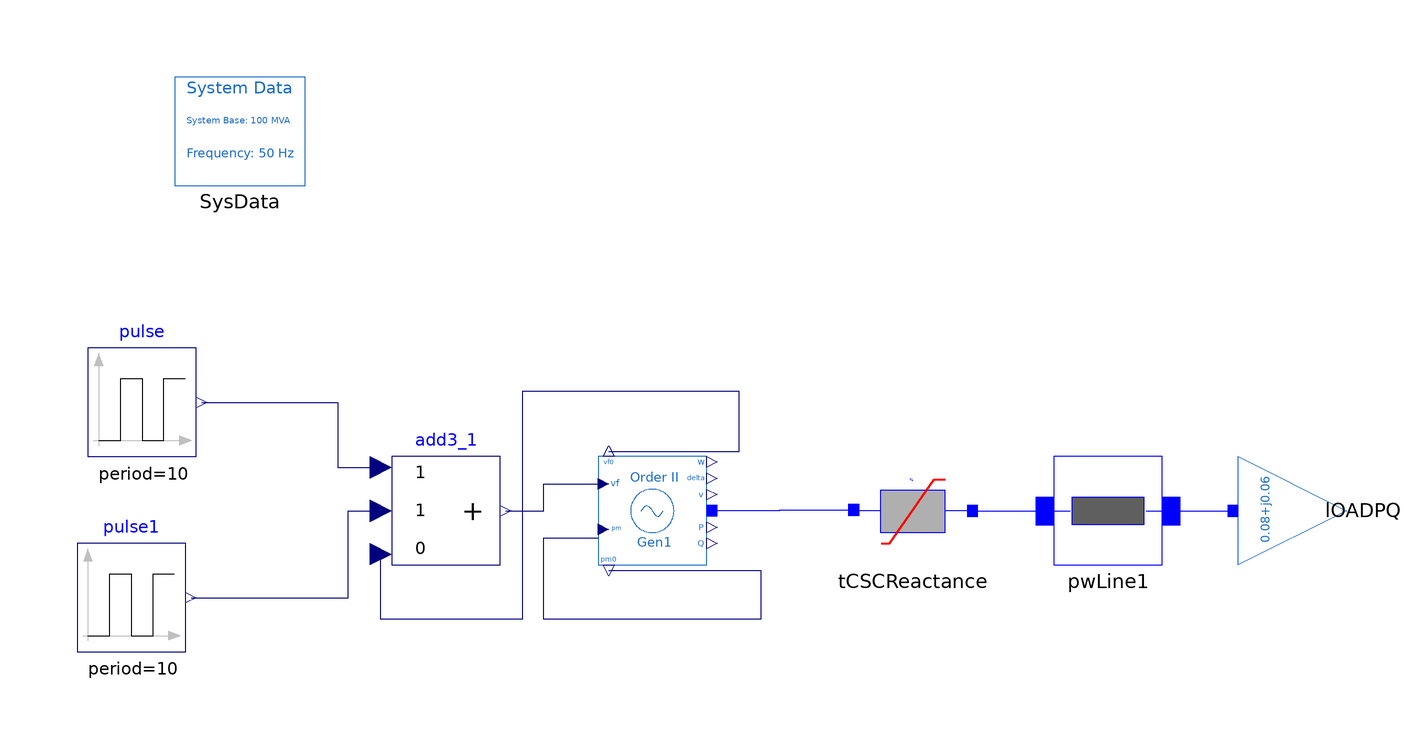

The component connection diagram of the Modelica model below, drawn from its own Placement and Line annotations.

model TCSC_Reactance_Test
  extends Modelica.Icons.Example;
  iPSL.Electrical.Machines.PSAT.Order2 Gen1(
    Sn=370,
    P_0=0.080101913348342,
    Q_0=0.060948619430301,
    D=5,
    V_b=400,
    V_0=1,
    angle_0=0,
    Vn=400,
    ra=0.001,
    xd1=0.302,
    M=10) annotation (Placement(transformation(extent={{-22,-10},{-2,10}})));
  Modelica.Blocks.Sources.Pulse pulse(
    period=10,
    startTime=4.2,
    amplitude=0.045,
    width=58,
    offset=1.005017533847740,
    nperiod=2) annotation (Placement(transformation(extent={{-116,10},{-96,30}})));
  Modelica.Blocks.Sources.Pulse pulse1(
    period=10,
    amplitude=-0.045,
    width=42,
    startTime=0,
    nperiod=2) annotation (Placement(transformation(extent={{-118,-26},{-98,-6}})));
  Modelica.Blocks.Math.Add3 add3_1(
    k3=0,
    k1=1,
    k2=1) annotation (Placement(visible = true, transformation(extent = {{-60, -10}, {-40, 10}}, rotation = 0)));
  iPSL.Electrical.Branches.PwLine pwLine1(
    R=0.01,
    X=0.1,
    G=0,
    B=0.001/2) annotation (Placement(transformation(extent={{62,-10},{82,10}})));
  iPSL.Electrical.Loads.PSAT.LOADPQ_variation lOADPQ(
    P_0=0.08,
    Q_0=0.06,
    t_start_1=2,
    t_end_1=10,
    t_start_2=12,
    t_end_2=20,
    dP1=0,
    dQ1=0.01,
    dP2=0,
    dQ2=-0.01) annotation (Placement(visible = true, transformation(origin = {106, 0}, extent = {{-10, -10}, {10, 10}}, rotation = 90)));
  iPSL.Electrical.Controls.PSAT.FACTS.TCSC.TCSCReactance tCSCReactance annotation (Placement(transformation(extent={{26,-10},{46,10}})));
  inner iPSL.Electrical.SystemBase SysData annotation (Placement(transformation(extent={{-100,60},{-76,80}})));
equation
  connect(Gen1.vf0, add3_1.u3) annotation(
    Line(points = {{-20, 11}, {4, 11}, {4, 22}, {-36, 22}, {-36, -20}, {-62, -20}, {-62, -8}}, color = {0, 0, 127}));
  connect(add3_1.y, Gen1.vf) annotation(
    Line(points = {{-39, 0}, {-32, 0}, {-32, 5}, {-22, 5}}, color = {0, 0, 127}));
  connect(pulse.y, add3_1.u1) annotation(
    Line(points = {{-95, 20}, {-70, 20}, {-70, 8}, {-62, 8}}, color = {0, 0, 127}));
  connect(pulse1.y, add3_1.u2) annotation(
    Line(points = {{-97, -16}, {-68, -16}, {-68, 0}, {-62, 0}}, color = {0, 0, 127}));
  connect(pwLine1.n, lOADPQ.p) annotation (Line(
      points = {{79, 0}, {95, 0}},
      color={0,0,255}));
  connect(Gen1.pm0, Gen1.pm) annotation (Line(
      points={{-20,-11},{8,-11},{8,-20},{-32,-20},{-32,-5},{-22,-5}},
      color={0,0,127},
      smooth=Smooth.None));
  connect(tCSCReactance.n, pwLine1.p) annotation (Line(
      points={{47,0},{65,0}},
      color={0,0,255},
      smooth=Smooth.None));
  connect(Gen1.p, tCSCReactance.p) annotation (Line(
      points={{-1,0.04964},{11.5,0.04964},{11.5,0.2},{25.1,0.2}},
      color={0,0,255},
      smooth=Smooth.None));
  annotation (
    Diagram(coordinateSystem(preserveAspectRatio=true, extent={{-140,-100},{120,100}}), graphics),
    Icon(coordinateSystem(extent={{-100,-100},{100,100}})),
    Documentation(info="<html>
<table cellspacing=\"1\" cellpadding=\"1\" border=\"1\"><tr>
<td><p>Reference</p></td>
<td><p>KTH own Model, PSAT Manual 2.1.8</p></td>
</tr>
<tr>
<td><p>Last update</p></td>
<td><p>29/09/2015</p></td>
</tr>
<tr>
<td><p>Author</p></td>
<td><p>MAA Murad, SmarTS Lab, KTH Royal Institute of Technology</p></td>
</tr>
<tr>
<td><p>Contact</p></td>
<td><p><a href=\"mailto:luigiv@kth.se\">luigiv@kth.se</a></p></td>
</tr>
</table>
</html>", revisions="<html>
<!--DISCLAIMER-->
<p>Copyright 2015-2016 RTE (France), SmarTS Lab (Sweden), AIA (Spain) and DTU (Denmark)</p>
<ul>
<li>RTE: <a href=\"http://www.rte-france.com\">http://www.rte-france.com</a></li>
<li>SmarTS Lab, research group at KTH: <a href=\"https://www.kth.se/en\">https://www.kth.se/en</a></li>
<li>AIA: <a href=\"http://www.aia.es/en/energy\"> http://www.aia.es/en/energy</a></li>
<li>DTU: <a href=\"http://www.dtu.dk/english\"> http://www.dtu.dk/english</a></li>
</ul>
<p>The authors can be contacted by email: <a href=\"mailto:info@itesla-ipsl.org\">info@itesla-ipsl.org</a></p>

<p>This Source Code Form is subject to the terms of the Mozilla Public License, v. 2.0. </p>
<p>If a copy of the MPL was not distributed with this file, You can obtain one at <a href=\"http://mozilla.org/MPL/2.0/\"> http://mozilla.org/MPL/2.0</a>.</p>
</html>"));
end TCSC_Reactance_Test;